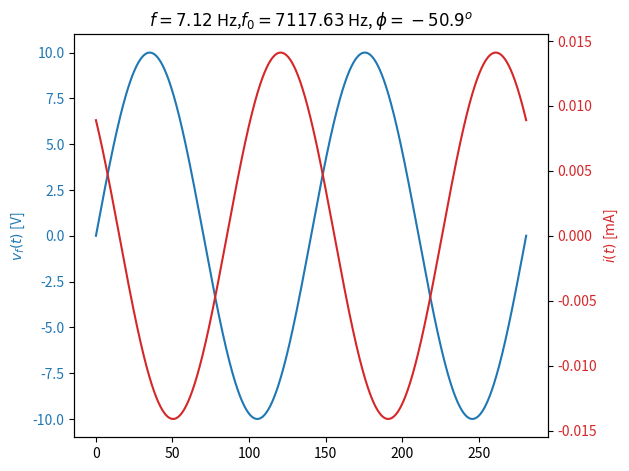
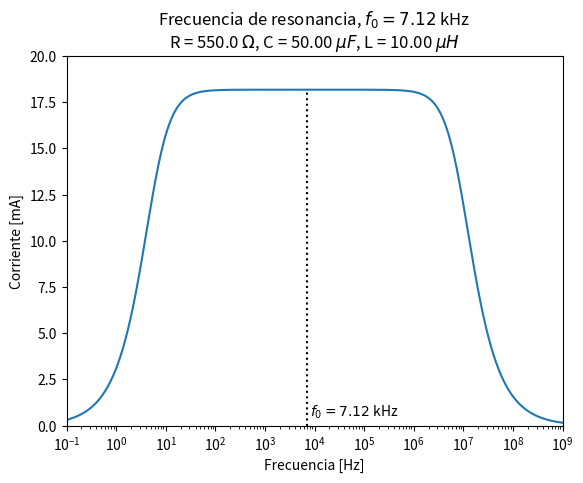
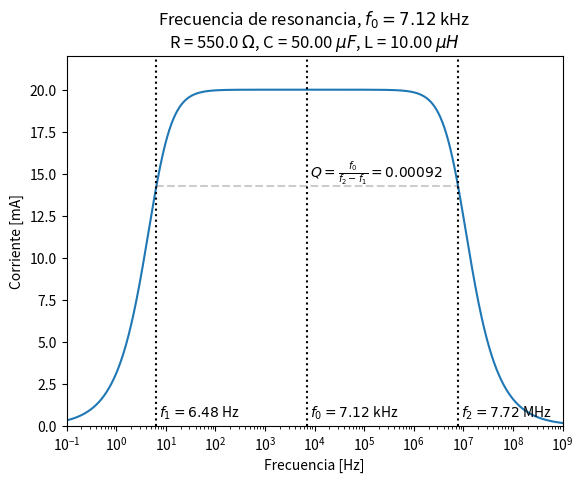
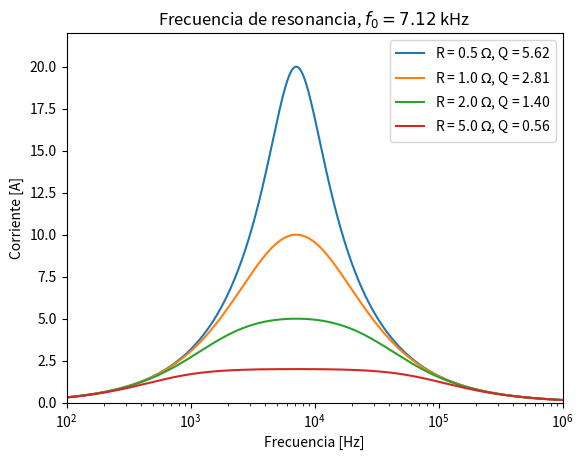

Python code for these plots, in order:
import numpy as np 
import matplotlib.pyplot as plt

R = 550   # Ohm
C = 50e-6 # F
L = 10e-6 # H
Vf = 10   # V

wo =  1 / np.sqrt(L*C)
fo = wo / (2*np.pi)
w  = 1e-3*wo
f  = w  / (2*np.pi)

tanφ = - w * C * R / (1 - L * C * w**2)
φ = np.arctan( tanφ )
cosφ = np.cos(φ)
sinφ = np.sin(φ)
Vc = np.abs(Vf / ( ( 1 - L * C * w**2)*cosφ - w * R * C * sinφ ))
I  = w * C * Vc

t   = np.linspace(0, 4 * np.pi / w, 1000)
v_f = Vf * np.sin(w * t)
i   =  I * np.cos(w * t - φ)

fig, ax1 = plt.subplots(dpi=120)
color = 'tab:blue'
ax1.plot(1e3*t, v_f, color=color)
ax1.tick_params(axis='y', labelcolor=color)
ax1.set_ylabel('$v_f(t)$ [V]', color=color)

ax2 = ax1.twinx()
color = 'tab:red'
ax2.plot(1e3*t, i, color=color)
ax2.tick_params(axis='y', labelcolor=color)
ax2.set_ylabel('$i(t)$ [mA]', color=color)
plt.xlabel('Tiempo [ms]')

_ = plt.title('$f = %0.2f$ Hz,$f_0 = %0.2f$ Hz, $\phi = %0.3g^o$' % (f, fo, 180*φ/np.pi))
fig.tight_layout()

fo = 1 / (2 * np.pi * np.sqrt(L*C))
print('fo = %0.2f kHz' % (1e-3*fo))

def I(f, R = R, C = C, L = L, Vf = Vf):
    """ I retorna la amplitud de la corriente para un circuito RLC serie. """
    w = 2 * np.pi * f
    tanφ = - w * C * R / (1 - L * C * w**2)
    φ = np.arctan( tanφ )
    cosφ = np.cos(φ)
    sinφ = np.sin(φ)
    Vc = np.abs(Vf / ( ( 1 - L * C * w**2)*cosφ - w * R * C * sinφ ))
    I  = w * C * Vc
    return I

plt.figure(dpi=120)
f = np.logspace(-1, 9, 1000)
i = I(f, R=R)
plt.semilogx(f, 1e3*i)
plt.semilogx([fo, fo], [0, max(1e3*i)], ':k')
plt.text(fo, 0.5, ' $f_0 = %0.2f$ kHz' % (1e-3*fo))
plt.xlabel('Frecuencia [Hz]')
plt.ylabel('Corriente [mA]')
title  = 'Frecuencia de resonancia, $f_0 = %0.2f$ kHz\n'
title += 'R = %0.1f $\Omega$, C = %0.2f $\mu F$, L = %0.2f $\mu H$'
_ = plt.title(title % (1e-3*fo, R, 1e6*C, 1e6*L))
_ = plt.axis([min(f), max(f), 0, 1.1e3*max(i)])

def Q(I, R=R, L=L, C=C):
    """ Q retorna el factor de calidad de la corriente que circula por circuito RLC serie. """
    fo = 1/np.sqrt(L*C)
    return 2*np.pi*fo*L/R

f = np.logspace(-1, 9, 1000)
i = 1e3*I(f, R=500)
# Factor de calidad calculado por la definición Q = fo / (f2 - f1) #
Io = max(i)
f1 = min(f[i >= 0.71 * Io])
f2 = max(f[i >= 0.71 * Io])
I1 = min(i[i >= 0.71 * Io])
Q_ = fo/(f2-f1)
####################################################################
plt.figure(dpi=120)
plt.semilogx(f, i)
plt.semilogx([f1, f1], [0, 1.1*max(i)], ':k')
plt.semilogx([fo, fo], [0, 1.1*max(i)], ':k')
plt.semilogx([f2, f2], [0, 1.1*max(i)], ':k')
plt.semilogx([f1, f2], [I1, I1], '--k', alpha= 0.2)
plt.text(f1, 0.5, ' $f_1 = %0.2f$ Hz' % (f1))
plt.text(fo, 0.5, ' $f_0 = %0.2f$ kHz' % (1e-3*fo))
plt.text(f2, 0.5, ' $f_2 = %0.2f$ MHz' % (1e-6*f2))
plt.text(fo,  0.5+I1, r' $Q = \frac{f_0}{f_2 - f_1}=%0.2g$' % (Q_))
plt.xlabel('Frecuencia [Hz]')
plt.ylabel('Corriente [mA]')
title  = 'Frecuencia de resonancia, $f_0 = %0.2f$ kHz\n'
title += 'R = %0.1f $\Omega$, C = %0.2f $\mu F$, L = %0.2f $\mu H$'
_ = plt.title(title % (1e-3*fo, R, 1e6*C, 1e6*L))
_ = plt.axis([min(f), max(f), 0, 1.1*max(i)])

plt.figure(dpi=120)
f = np.logspace(2, 6, 1000)
I_max = 0
for r in [0.5, 1, 2, 5]:
    i = I(f, R=r)
    if max(i) > I_max:
        I_max = max(i)
    plt.semilogx(f, i, label='R = %0.1f $\Omega$, Q = %0.2f' % (r, Q(i, R=r)))
plt.xlabel('Frecuencia [Hz]')
plt.ylabel('Corriente [A]')
plt.title('Frecuencia de resonancia, $f_0 = %0.2f$ kHz' % (1e-3*fo))
_ = plt.legend()
_ = plt.axis([min(f), max(f), 0, 1.1*I_max])